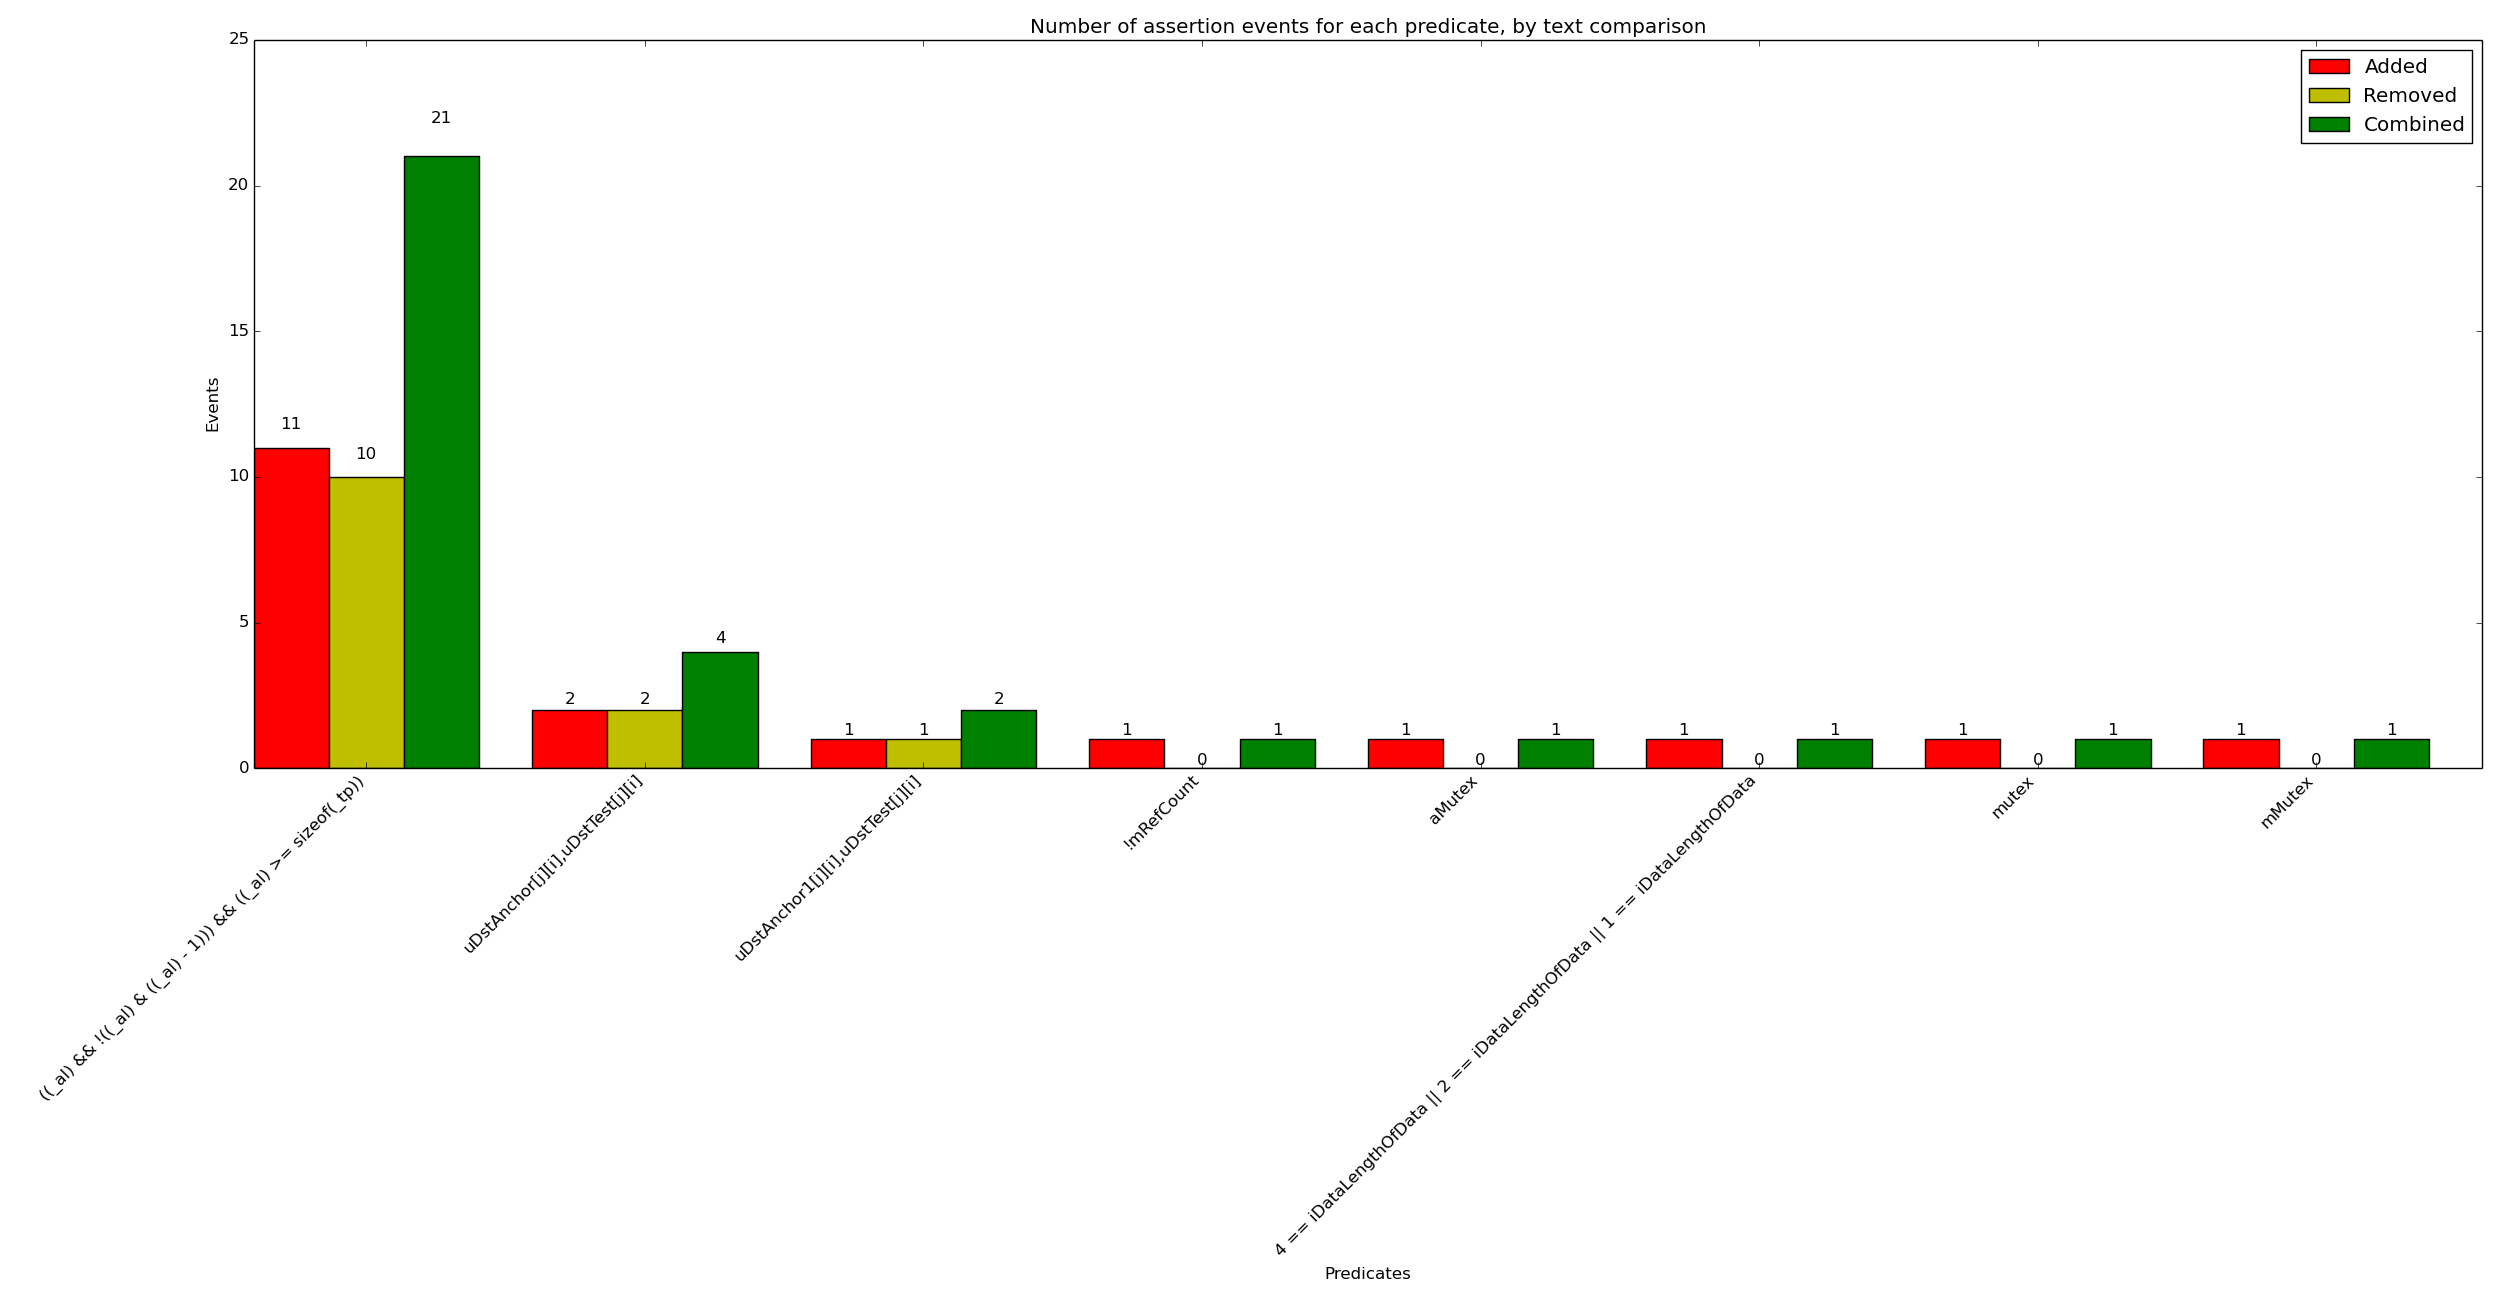

Source data for this figure (header and first rows):
x_val, y_added, y_removed, y_combined
((_al) && !((_al) & ((_al) - 1))) && ((_…, 11, 10, 21
uDstAnchor[j][i],uDstTest[j][i], 2, 2, 4
uDstAnchor1[j][i],uDstTest[j][i], 1, 1, 2
!mRefCount, 1, 0, 1
aMutex, 1, 0, 1
4 == iDataLengthOfData || 2 == iDataLeng…, 1, 0, 1
mutex, 1, 0, 1
mMutex, 1, 0, 1
